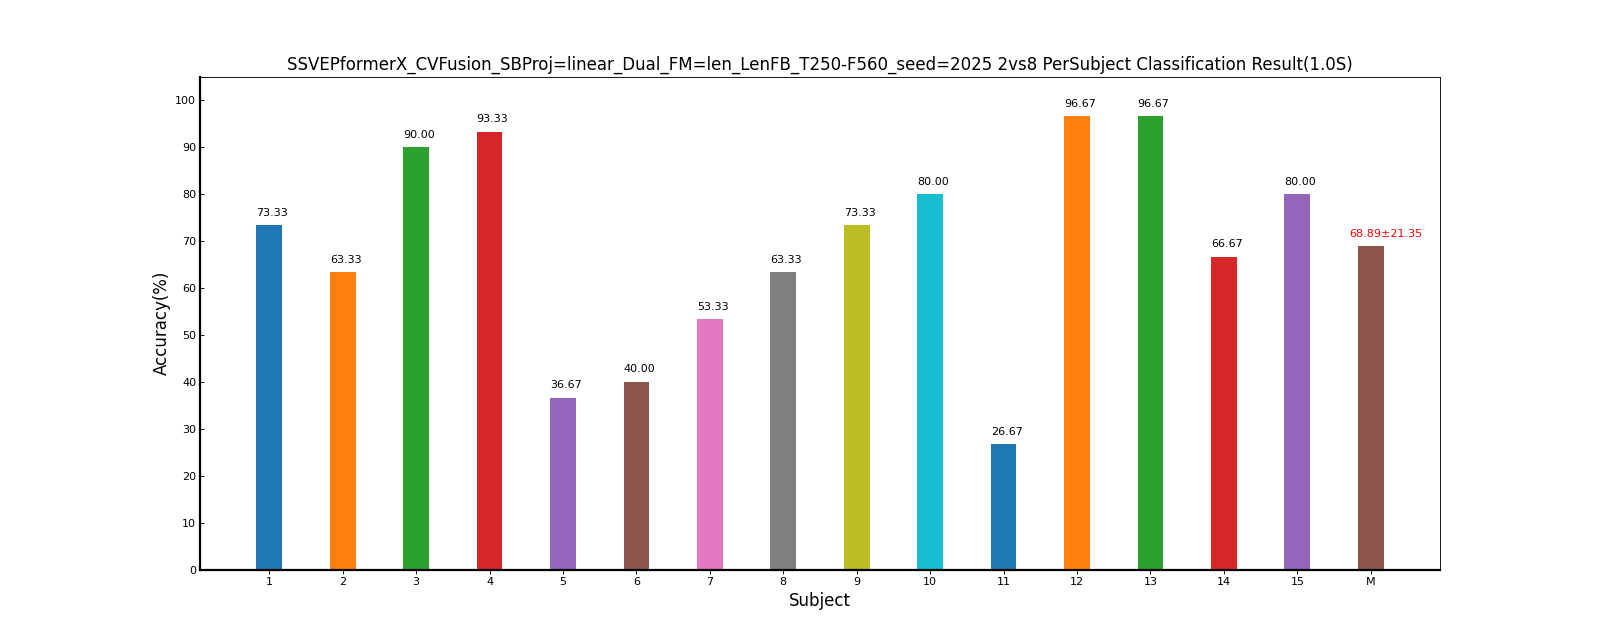

The data file committed next to this chart (first rows):
Fold1, Mean±Std
73.33, 73.33±0.00
63.33, 63.33±0.00
90.00, 90.00±0.00
93.33, 93.33±0.00
36.67, 36.67±0.00
40.00, 40.00±0.00
53.33, 53.33±0.00
63.33, 63.33±0.00
73.33, 73.33±0.00
80.00, 80.00±0.00
26.67, 26.67±0.00
96.67, 96.67±0.00
96.67, 96.67±0.00
66.67, 66.67±0.00
80.00, 80.00±0.00
68.89, 68.89±21.35
